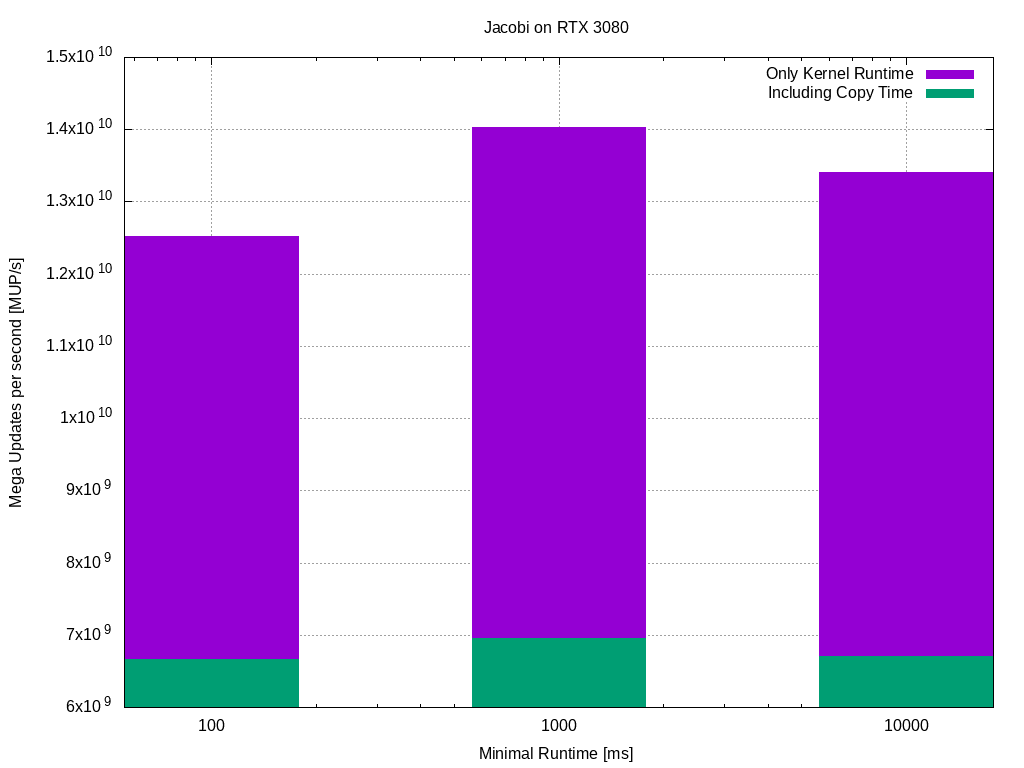

Values plotted in this chart, from the file beside it:
MinimalRuntime[ms], ArraySize[GiB], MUP/s[kernel runtime], MUP/s[including CopyTime], ActualRuntime[ms], CopyTime[ms]
100, 3, 12525958144, 6658399744, 134, 118
1000, 3, 14028033024, 6953594368, 1926, 1959
10000, 3, 13412955136, 6707598848, 16116, 16111
